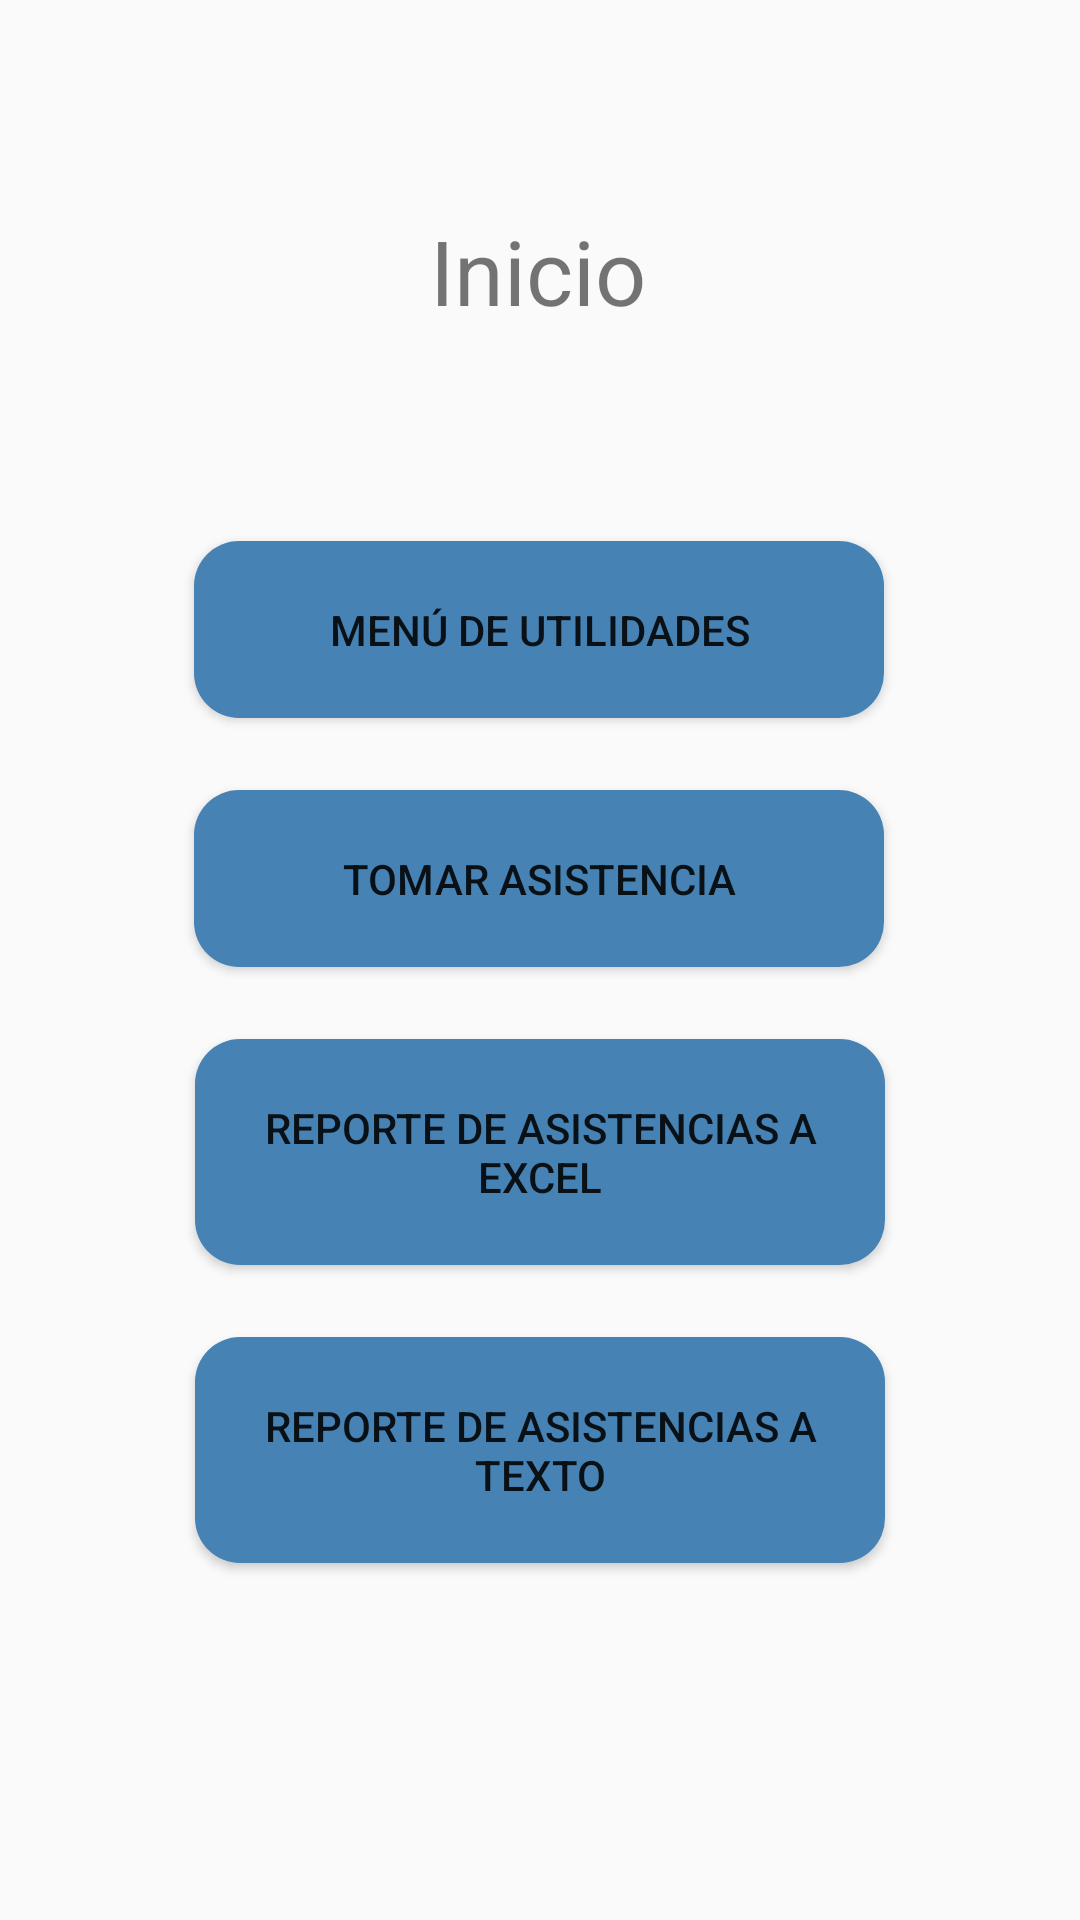

Here is an Android app screen rendered from its layout file. Give the layout XML and the strings, colors and styles it references.
<!-- AndroidManifest.xml: application theme Theme.AppCompat.DayNight -->
<!-- res/layout/activity_inicio.xml -->
<?xml version="1.0" encoding="utf-8"?>
<androidx.constraintlayout.widget.ConstraintLayout xmlns:android="http://schemas.android.com/apk/res/android"
    xmlns:app="http://schemas.android.com/apk/res-auto"
    xmlns:tools="http://schemas.android.com/tools"
    android:layout_width="match_parent"
    android:layout_height="match_parent"
    tools:context=".InicioActivity">

    <TextView
        android:id="@+id/textView2"
        android:layout_width="wrap_content"
        android:layout_height="wrap_content"
        android:layout_marginTop="70dp"
        android:text="Inicio"
        android:textSize="30dp"
        app:layout_constraintEnd_toEndOf="parent"
        app:layout_constraintHorizontal_bias="0.498"
        app:layout_constraintStart_toStartOf="parent"
        app:layout_constraintTop_toTopOf="parent" />

    <Button
        android:id="@+id/button"
        android:layout_width="230dp"
        android:layout_height="wrap_content"
        android:layout_marginTop="70dp"
        android:background="@drawable/button_design"
        android:onClick="IrMenu"
        android:padding="20dp"
        android:text="MENÚ DE UTILIDADES"
        app:layout_constraintEnd_toEndOf="parent"
        app:layout_constraintHorizontal_bias="0.497"
        app:layout_constraintStart_toStartOf="parent"
        app:layout_constraintTop_toBottomOf="@+id/textView2" />

    <Button
        android:id="@+id/button2"
        android:layout_width="230dp"
        android:layout_height="wrap_content"
        android:layout_marginTop="24dp"
        android:background="@drawable/button_design"
        android:onClick="IrAsistencia"
        android:padding="20dp"
        android:text="@string/Asistencia"
        app:layout_constraintEnd_toEndOf="@+id/button"
        app:layout_constraintHorizontal_bias="0.0"
        app:layout_constraintStart_toStartOf="@+id/button"
        app:layout_constraintTop_toBottomOf="@+id/button" />

    <Button
        android:id="@+id/button3"
        android:layout_width="230dp"
        android:layout_height="wrap_content"
        android:layout_marginTop="24dp"
        android:background="@drawable/button_design"
        android:onClick="crearReporteAsistenciaExcel"
        android:padding="20dp"
        android:text="Reporte de asistencias a excel"
        app:layout_constraintEnd_toEndOf="parent"
        app:layout_constraintStart_toStartOf="parent"
        app:layout_constraintTop_toBottomOf="@+id/button2" />

    <Button
        android:id="@+id/buttonArchivoDeTexto"
        android:layout_width="230dp"
        android:layout_height="wrap_content"
        android:layout_marginTop="24dp"
        android:padding="20dp"
        android:background="@drawable/button_design"
        android:onClick="crearReporteAsistenciaTexto"
        android:text="Reporte de asistencias a texto"
        app:layout_constraintEnd_toEndOf="@+id/button3"
        app:layout_constraintHorizontal_bias="0.0"
        app:layout_constraintStart_toStartOf="@+id/button3"
        app:layout_constraintTop_toBottomOf="@+id/button3" />
</androidx.constraintlayout.widget.ConstraintLayout>
<!-- resources referenced by this layout -->
<resources>
  <!-- drawable button_design (drawable) -->
  <?xml version="1.0" encoding="utf-8"?>
  <shape xmlns:android="http://schemas.android.com/apk/res/android">
  
      <solid android:color="@color/botones"/>
      <corners android:radius="15dp"/>
  </shape>
  <string name="Asistencia">Tomar asistencia</string>
  <color name="botones"> #4682B4</color>
</resources>
